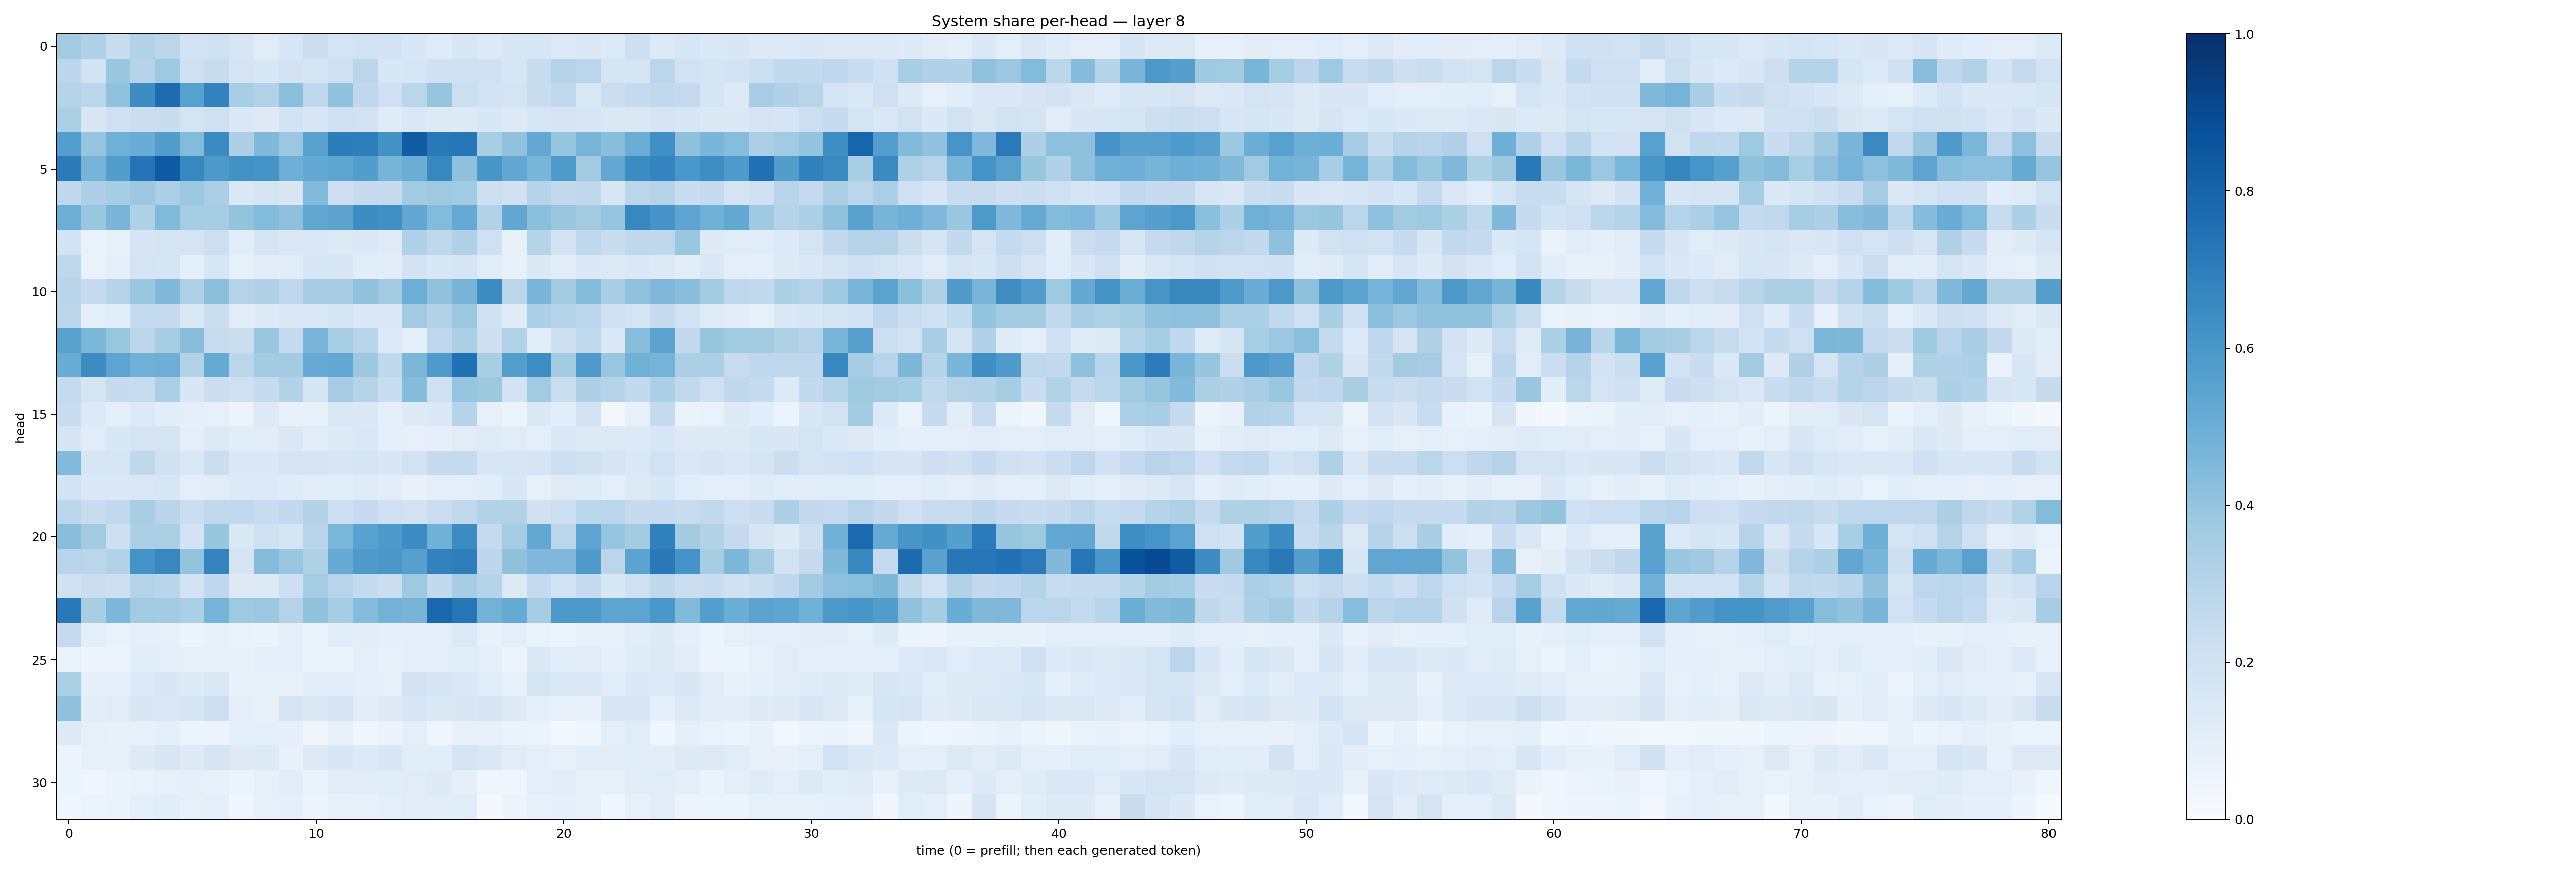

The file beside this chart, header and first rows:
0.3614463, 0.31994238, 0.23158327, 0.31201455, 0.2781747, 0.18058091, 0.19814792, 0.15856262, 0.11142847, 0.15979943, 0.22066076, 0.1740019, 0.19017866, 0.18095033, 0.15566108, 0.11745577, 0.15530626, 0.13040909, 0.1620703, 0.15748547, 0.13340366, 0.14150555, 0.1338619, 0.2142981
0.2795, 0.185, 0.3883, 0.3025, 0.3731, 0.2063, 0.2399, 0.1793, 0.1541, 0.1834, 0.1716, 0.2079, 0.2831, 0.1539, 0.1574, 0.1968, 0.2079, 0.1954, 0.1627, 0.2386, 0.3005, 0.2867, 0.1699, 0.1669
0.3014, 0.2881, 0.4101, 0.6418, 0.7665, 0.5585, 0.6836, 0.347, 0.3111, 0.4182, 0.2668, 0.4032, 0.2666, 0.2096, 0.2862, 0.3972, 0.2152, 0.1798, 0.1721, 0.23, 0.2635, 0.147, 0.2265, 0.2552
0.3339, 0.152, 0.2048, 0.2248, 0.2328, 0.1761, 0.2037, 0.1411, 0.128, 0.1867, 0.1553, 0.2078, 0.1883, 0.1201, 0.1446, 0.1284, 0.1279, 0.1547, 0.1254, 0.1582, 0.1656, 0.1639, 0.1461, 0.1436
0.5678, 0.3965, 0.4877, 0.5043, 0.5733, 0.4412, 0.652, 0.3274, 0.4477, 0.3795, 0.5526, 0.7022, 0.6975, 0.6229, 0.8244, 0.7161, 0.7257, 0.3404, 0.4101, 0.5261, 0.3973, 0.4676, 0.4288, 0.5039
0.7088, 0.4748, 0.5727, 0.7357, 0.8379, 0.6604, 0.5905, 0.623, 0.614, 0.4932, 0.5214, 0.5353, 0.5733, 0.4706, 0.501, 0.6603, 0.4126, 0.6029, 0.5281, 0.4654, 0.5867, 0.3621, 0.5271, 0.6421
0.2711, 0.3246, 0.3536, 0.3798, 0.335, 0.3794, 0.3339, 0.1426, 0.1641, 0.1505, 0.4431, 0.2122, 0.2493, 0.246, 0.3615, 0.3739, 0.367, 0.2124, 0.1989, 0.3014, 0.2582, 0.2732, 0.1591, 0.2819
0.4989, 0.3844, 0.4654, 0.3217, 0.4416, 0.3528, 0.3551, 0.3997, 0.4408, 0.4106, 0.5316, 0.5463, 0.6412, 0.6302, 0.5288, 0.4385, 0.5123, 0.3159, 0.5302, 0.4204, 0.3835, 0.3611, 0.3957, 0.6677
0.1853, 0.06693, 0.08471, 0.1704, 0.1759, 0.1789, 0.2173, 0.1076, 0.1699, 0.1439, 0.1411, 0.1273, 0.1396, 0.1191, 0.3183, 0.2701, 0.3203, 0.21, 0.08283, 0.2971, 0.1822, 0.2671, 0.2341, 0.2729
0.276, 0.06798, 0.09062, 0.1749, 0.1696, 0.08989, 0.1574, 0.08427, 0.1172, 0.1071, 0.1535, 0.149, 0.1067, 0.1053, 0.1813, 0.1551, 0.1695, 0.116, 0.07719, 0.137, 0.1103, 0.1386, 0.128, 0.143
0.2908, 0.2488, 0.2981, 0.3889, 0.4468, 0.3222, 0.4213, 0.3074, 0.3194, 0.2694, 0.3495, 0.3496, 0.4063, 0.361, 0.4989, 0.4069, 0.4719, 0.647, 0.2882, 0.4627, 0.3626, 0.4374, 0.3397, 0.408
0.2824, 0.09009, 0.1093, 0.2556, 0.2462, 0.1474, 0.2194, 0.1103, 0.1234, 0.1482, 0.1426, 0.1654, 0.1374, 0.1454, 0.36, 0.3156, 0.3806, 0.1991, 0.1206, 0.332, 0.299, 0.2865, 0.2077, 0.1796
0.5526, 0.4558, 0.3897, 0.2825, 0.3543, 0.4266, 0.2406, 0.2239, 0.3843, 0.2572, 0.4666, 0.3427, 0.2957, 0.1366, 0.09328, 0.2751, 0.3322, 0.2141, 0.3142, 0.1058, 0.2137, 0.2653, 0.1429, 0.4266
0.5046, 0.6425, 0.5396, 0.4833, 0.4943, 0.314, 0.5176, 0.2888, 0.3602, 0.3572, 0.5098, 0.5252, 0.3756, 0.2703, 0.4595, 0.5881, 0.7463, 0.3435, 0.5678, 0.6374, 0.3591, 0.5818, 0.387, 0.4889
0.2568, 0.1732, 0.2448, 0.235, 0.3321, 0.1535, 0.2239, 0.2081, 0.2432, 0.3161, 0.1712, 0.3494, 0.2972, 0.2342, 0.4353, 0.2106, 0.396, 0.3757, 0.1803, 0.3633, 0.2243, 0.327, 0.3003, 0.2579
0.2419, 0.1345, 0.09699, 0.1273, 0.1077, 0.09173, 0.08134, 0.05472, 0.1263, 0.07325, 0.07052, 0.1415, 0.1384, 0.08993, 0.1236, 0.1401, 0.2974, 0.07872, 0.05411, 0.1393, 0.1082, 0.181, 0.02936, 0.08057
0.166, 0.1136, 0.1556, 0.1728, 0.1756, 0.09499, 0.1267, 0.1064, 0.1116, 0.145, 0.1053, 0.1273, 0.142, 0.08963, 0.08122, 0.09107, 0.1097, 0.1204, 0.1106, 0.1007, 0.1383, 0.1246, 0.1258, 0.1332
0.4441, 0.1586, 0.1571, 0.2696, 0.196, 0.1449, 0.219, 0.142, 0.1405, 0.1762, 0.1754, 0.1633, 0.1705, 0.1517, 0.1879, 0.2454, 0.254, 0.1628, 0.1605, 0.1661, 0.2186, 0.198, 0.1676, 0.1428
0.1866, 0.1376, 0.1388, 0.1443, 0.1564, 0.09659, 0.112, 0.1363, 0.1346, 0.1206, 0.1033, 0.1078, 0.1182, 0.1018, 0.07509, 0.09605, 0.09902, 0.1092, 0.1526, 0.08513, 0.1172, 0.1197, 0.09599, 0.1274
0.285, 0.2413, 0.2649, 0.3401, 0.2894, 0.2239, 0.2621, 0.2622, 0.2371, 0.2604, 0.3093, 0.2122, 0.2497, 0.2079, 0.1888, 0.2201, 0.2653, 0.3127, 0.3159, 0.1968, 0.2184, 0.2865, 0.2883, 0.2452
0.4296, 0.3617, 0.2122, 0.3337, 0.3352, 0.1825, 0.3931, 0.1432, 0.2089, 0.1705, 0.294, 0.46, 0.5536, 0.5911, 0.6461, 0.4858, 0.6484, 0.2507, 0.3511, 0.5252, 0.2872, 0.5427, 0.3968, 0.3561
0.2953, 0.2853, 0.3143, 0.6184, 0.6639, 0.3986, 0.678, 0.1753, 0.4354, 0.3899, 0.3241, 0.5112, 0.5898, 0.5983, 0.562, 0.6822, 0.6989, 0.2792, 0.414, 0.4506, 0.4522, 0.5808, 0.2829, 0.5458
0.1988, 0.2247, 0.2125, 0.306, 0.2912, 0.1807, 0.2663, 0.131, 0.1274, 0.2116, 0.3538, 0.293, 0.2555, 0.2225, 0.3726, 0.259, 0.3479, 0.3003, 0.1291, 0.2554, 0.1869, 0.2465, 0.1559, 0.2074
0.717, 0.3417, 0.4588, 0.3643, 0.3589, 0.3329, 0.4757, 0.3716, 0.3803, 0.3056, 0.4084, 0.3522, 0.4339, 0.4804, 0.4718, 0.7792, 0.7304, 0.4792, 0.5167, 0.3481, 0.5966, 0.5968, 0.5362, 0.5417
0.2511, 0.09598, 0.06801, 0.08932, 0.08003, 0.06185, 0.07173, 0.06699, 0.06562, 0.1012, 0.06699, 0.1082, 0.102, 0.08682, 0.09877, 0.09249, 0.1333, 0.07137, 0.09895, 0.06747, 0.06038, 0.08306, 0.08362, 0.1053
0.06944, 0.0506, 0.05661, 0.1063, 0.09555, 0.08053, 0.08183, 0.07317, 0.08881, 0.08826, 0.06391, 0.06289, 0.09535, 0.07366, 0.08964, 0.09942, 0.1086, 0.08733, 0.05665, 0.1391, 0.1155, 0.1105, 0.0936, 0.1197
0.3323, 0.08911, 0.1004, 0.134, 0.1504, 0.1229, 0.1424, 0.07039, 0.07542, 0.07511, 0.1078, 0.1053, 0.08843, 0.08176, 0.1831, 0.1657, 0.1476, 0.1163, 0.07668, 0.1693, 0.1456, 0.1469, 0.1166, 0.1395
0.4118, 0.1035, 0.1127, 0.1486, 0.1478, 0.1655, 0.2112, 0.09409, 0.08116, 0.1679, 0.1407, 0.176, 0.1091, 0.1241, 0.1585, 0.1395, 0.1516, 0.168, 0.1228, 0.09862, 0.07874, 0.07563, 0.1518, 0.1507
0.1274, 0.08086, 0.07523, 0.07116, 0.08797, 0.05163, 0.05714, 0.08805, 0.0992, 0.0913, 0.03427, 0.07042, 0.04653, 0.06287, 0.09713, 0.04006, 0.07204, 0.07124, 0.06462, 0.05405, 0.03029, 0.04677, 0.101, 0.1147
0.05609, 0.07663, 0.08119, 0.1216, 0.1598, 0.1245, 0.1666, 0.1285, 0.1278, 0.07613, 0.1295, 0.1525, 0.1336, 0.1488, 0.1088, 0.1076, 0.1778, 0.1448, 0.11, 0.09514, 0.08048, 0.1071, 0.1034, 0.1134
0.06106, 0.04202, 0.06476, 0.06718, 0.07969, 0.08852, 0.0778, 0.0512, 0.08479, 0.1094, 0.06374, 0.1111, 0.1039, 0.1077, 0.1102, 0.1244, 0.09375, 0.04243, 0.04198, 0.09726, 0.106, 0.08021, 0.07932, 0.1097
0.04465, 0.05114, 0.06346, 0.09371, 0.1079, 0.08384, 0.09036, 0.04448, 0.07887, 0.08842, 0.05835, 0.08085, 0.07873, 0.1004, 0.1106, 0.103, 0.1068, 0.01787, 0.05482, 0.08181, 0.08769, 0.07939, 0.04361, 0.0797
